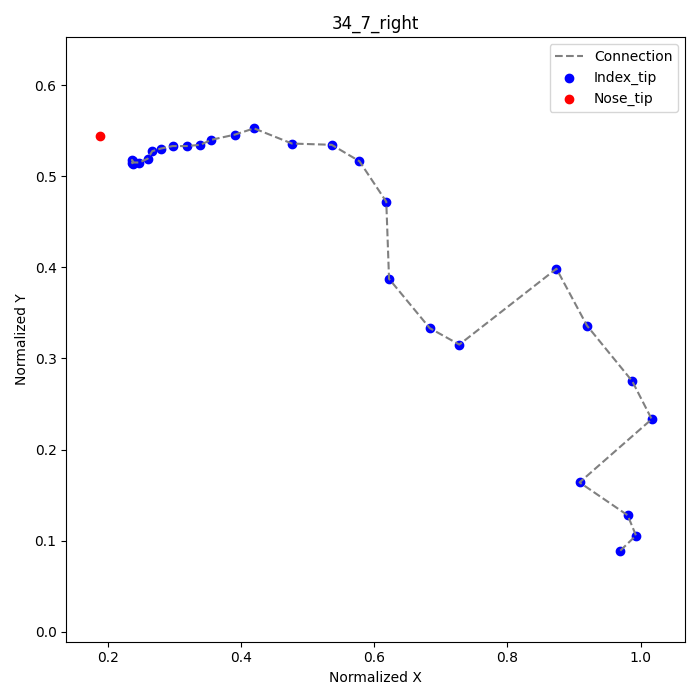

The data file committed next to this chart (first rows):
frame, index_tip_x, index_tip_y, nose_tip_x, nose_tip_y
1, 0.9694, 0.08889, 0.1875, 0.5444
2, 0.9931, 0.1056, , 
3, 0.9806, 0.1278, , 
4, 0.9083, 0.1639, , 
5, 1.017, 0.2333, , 
6, 0.9875, 0.275, , 
7, 0.9194, 0.3361, , 
8, 0.8736, 0.3986, , 
9, 0.7278, 0.3153, , 
10, 0.6833, 0.3333, , 
11, 0.6222, 0.3875, , 
12, 0.6181, 0.4722, , 
13, 0.5778, 0.5167, , 
14, 0.5361, 0.5347, , 
15, 0.4764, 0.5361, , 
16, 0.4194, 0.5528, , 
17, 0.3903, 0.5458, , 
18, 0.3556, 0.5403, , 
19, 0.3389, 0.5347, , 
20, 0.3181, 0.5333, , 
21, 0.2972, 0.5333, , 
22, 0.2792, 0.5306, , 
23, 0.2667, 0.5278, , 
24, 0.2597, 0.5194, , 
25, 0.2472, 0.5153, , 
26, 0.2389, 0.5153, , 
27, 0.2361, 0.5181, , 
28, 0.2375, 0.5167, , 
29, 0.2375, 0.5153, , 
30, 0.2361, 0.5153, , 
31, 0.2375, 0.5139, , 
